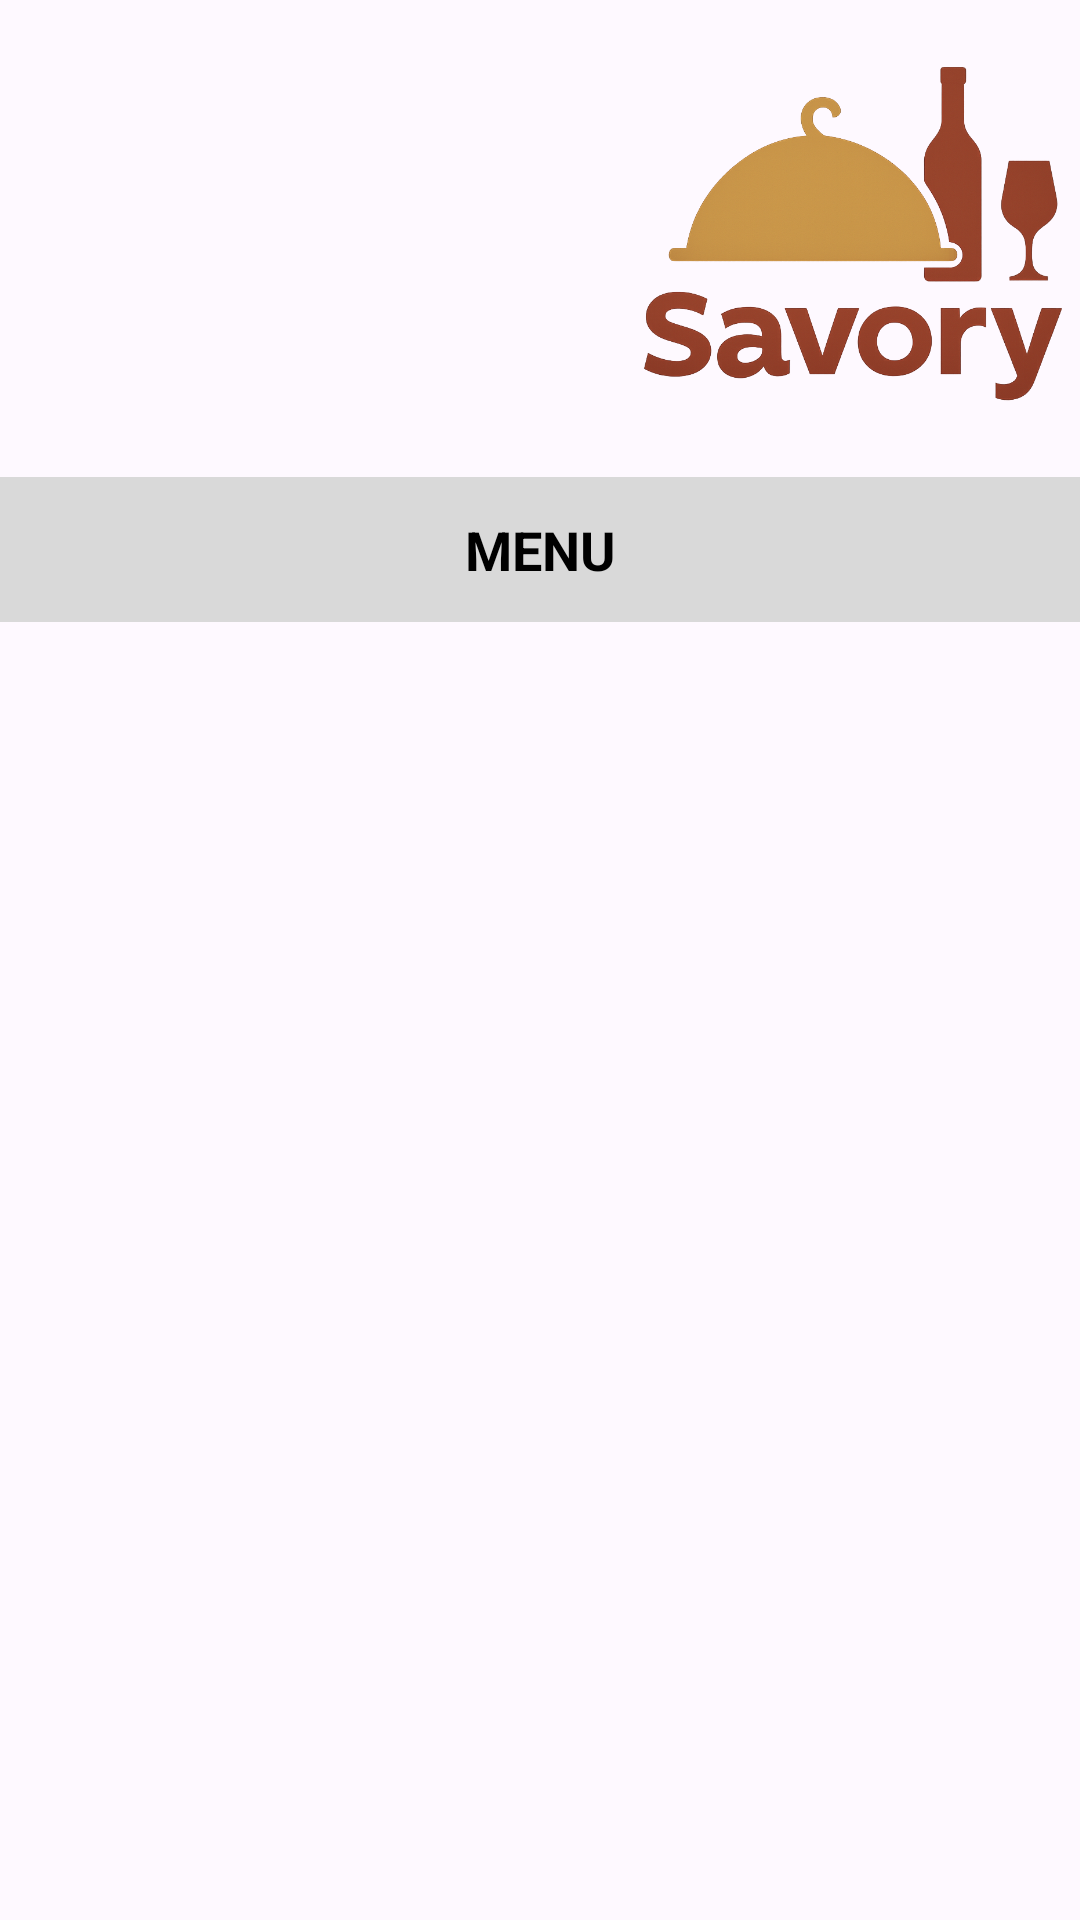

Produce the Android XML layout that renders to this screen, including the resource entries it uses.
<!-- AndroidManifest.xml: application theme Theme.SavoryRestaurant -->
<!-- res/layout/guest_menu.xml -->
<?xml version="1.0" encoding="utf-8"?>
<androidx.constraintlayout.widget.ConstraintLayout
    xmlns:android="http://schemas.android.com/apk/res/android"
    xmlns:app="http://schemas.android.com/apk/res-auto"
    xmlns:tools="http://schemas.android.com/tools"
    android:layout_width="match_parent"
    android:layout_height="match_parent"
    android:background="@drawable/background">

    
    <View
        android:id="@+id/whiteOverlay"
        android:layout_width="match_parent"
        android:layout_height="match_parent"
        android:background="#33FFFFFF"
        app:layout_constraintTop_toTopOf="parent"
        app:layout_constraintBottom_toBottomOf="parent"/>

    
    <ImageView
        android:id="@+id/guestmenuIcon"
        android:layout_width="57dp"
        android:layout_height="53dp"
        android:layout_marginStart="24dp"
        android:layout_marginTop="24dp"
        android:src="@drawable/menu"
        android:contentDescription="Menu"
        android:clickable="true"
        android:focusable="true"
        app:layout_constraintStart_toStartOf="parent"
        app:layout_constraintTop_toTopOf="parent"/>

    
    <ImageView
        android:id="@+id/logoImage"
        android:layout_width="144dp"
        android:layout_height="147dp"
        android:layout_marginTop="4dp"
        android:layout_marginEnd="4dp"
        android:contentDescription="Savory Logo"
        android:src="@drawable/savory_logo"
        android:scaleType="fitCenter"
        app:layout_constraintEnd_toEndOf="parent"
        app:layout_constraintTop_toTopOf="parent" />

    
    <TextView
        android:id="@+id/menuHeader"
        android:layout_width="0dp"
        android:layout_height="wrap_content"
        android:layout_marginTop="8dp"
        android:background="#D9D9D9"
        android:padding="12dp"
        android:text="MENU"
        android:textAlignment="center"
        android:textColor="#000000"
        android:textSize="18sp"
        android:textStyle="bold"
        app:layout_constraintTop_toBottomOf="@id/logoImage"
        app:layout_constraintStart_toStartOf="parent"
        app:layout_constraintEnd_toEndOf="parent" />

    
    <ListView
        android:id="@+id/menuListView"
        android:layout_width="0dp"
        android:layout_height="0dp"
        android:layout_marginStart="24dp"
        android:layout_marginEnd="24dp"
        android:layout_marginTop="16dp"
        android:layout_marginBottom="24dp"
        android:clipToPadding="false"
        android:divider="@android:color/transparent"
        android:dividerHeight="12dp"
        android:scrollbars="none"
        app:layout_constraintTop_toBottomOf="@id/menuHeader"
        app:layout_constraintBottom_toBottomOf="parent"
        app:layout_constraintStart_toStartOf="parent"
        app:layout_constraintEnd_toEndOf="parent"/>

</androidx.constraintlayout.widget.ConstraintLayout>
<!-- resources referenced by this layout -->
<resources>
  <!-- drawable savory_logo: png bitmap (drawable, 348538 bytes) -->
  <style name="Theme.SavoryRestaurant" parent="Base.Theme.SavoryRestaurant" />
  <style name="Base.Theme.SavoryRestaurant" parent="Theme.Material3.DayNight.NoActionBar">
          
          <item name="materialButtonStyle">@style/NoTintM3Button</item>
      </style>
  <style name="NoTintM3Button" parent="Widget.Material3.Button">
          <item name="backgroundTint">@null</item>
      </style>
</resources>
